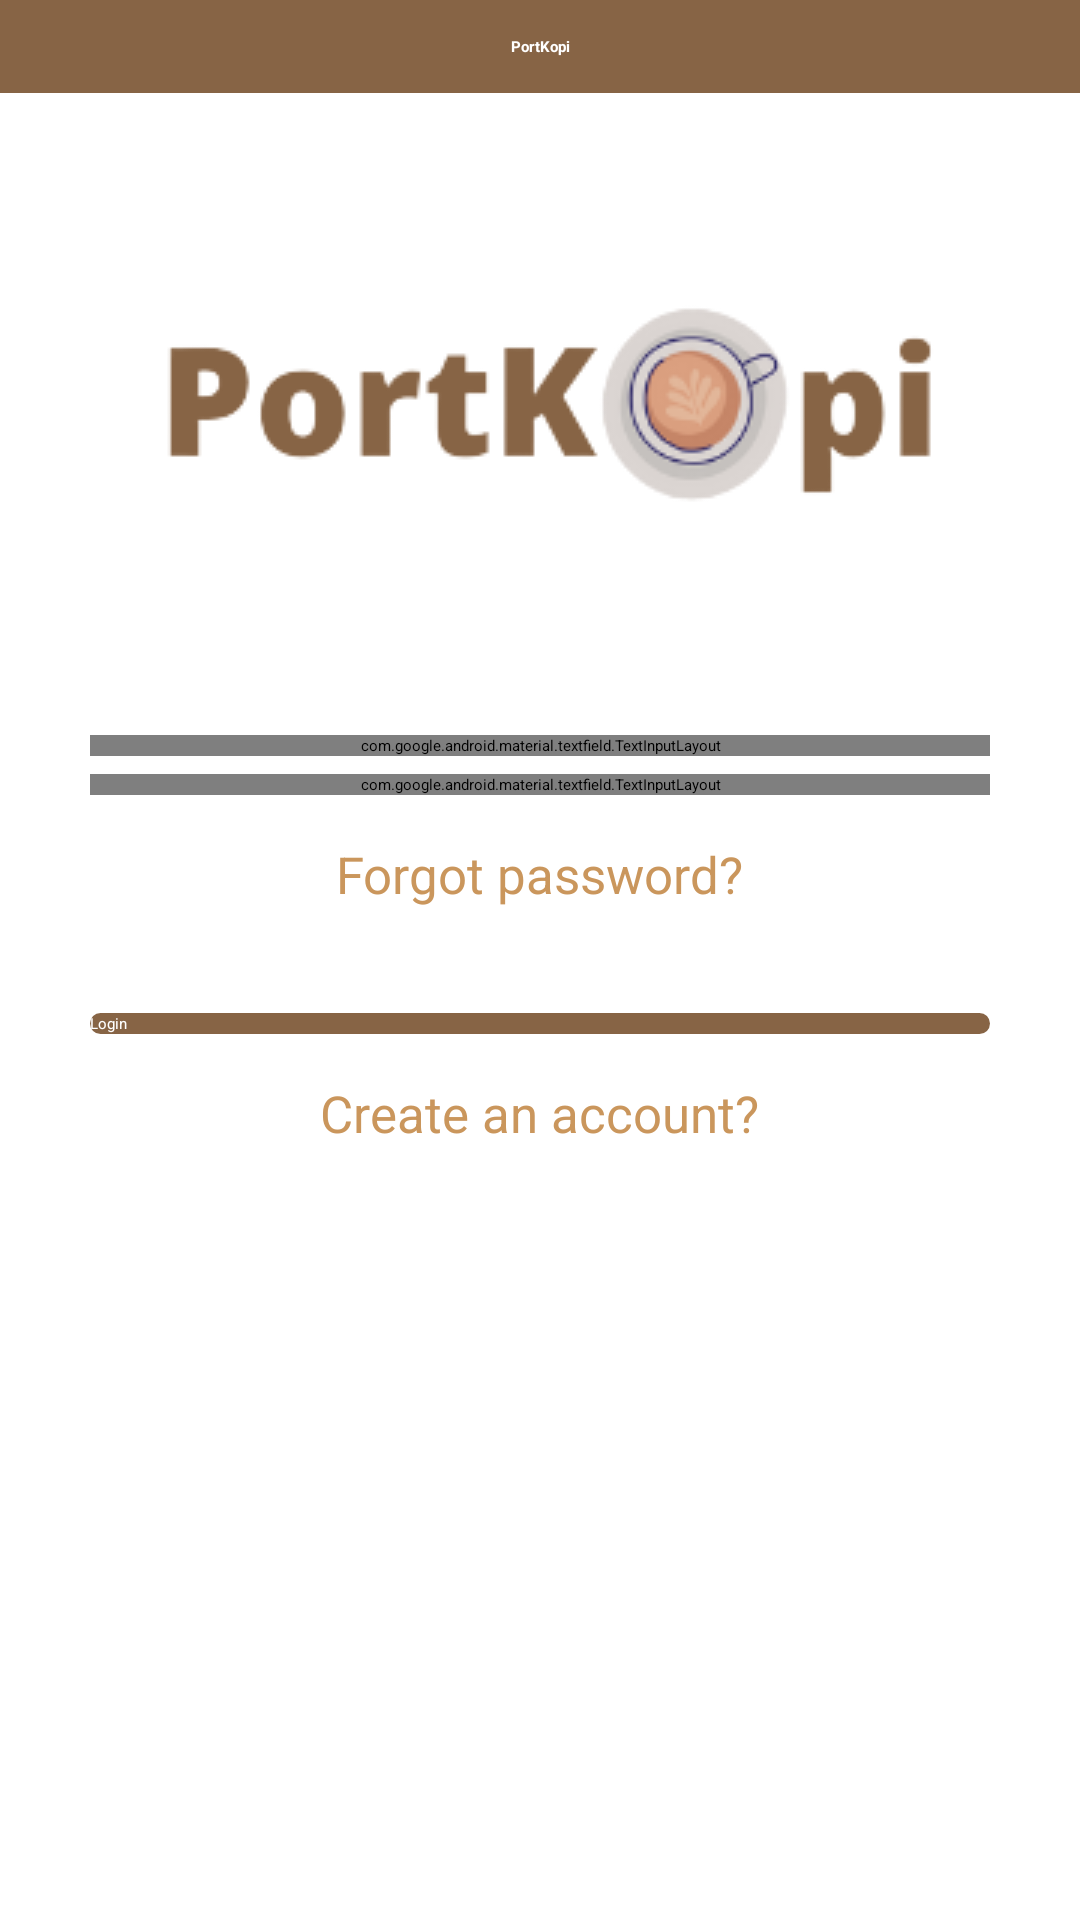

Here is an Android app screen rendered from its layout file. Give the layout XML and the strings, colors and styles it references.
<!-- AndroidManifest.xml: application theme Theme.PortKopi -->
<!-- res/layout/activity_login_new.xml -->
<?xml version="1.0" encoding="utf-8"?>
<LinearLayout xmlns:android="http://schemas.android.com/apk/res/android"
    xmlns:app="http://schemas.android.com/apk/res-auto"
    xmlns:tools="http://schemas.android.com/tools"
    android:layout_width="match_parent"
    android:layout_height="match_parent"
    android:orientation="vertical"
    tools:context=".LoginNew">

    <include
        layout="@layout/action_bar_2"/>

    <ImageView
        android:layout_width="wrap_content"
        android:layout_height="wrap_content"
        android:layout_marginTop="30dp"
        android:layout_gravity="center"
        android:src="@drawable/pklogo"/>


    <LinearLayout
        android:layout_width="match_parent"
        android:layout_height="wrap_content"
        android:orientation="vertical"
        android:layout_margin="30dp">

        <com.google.android.material.textfield.TextInputLayout
            android:layout_width="match_parent"
            android:layout_height="wrap_content"
            app:endIconMode="clear_text"
            style="@style/Widget.MaterialComponents.TextInputLayout.OutlinedBox">

            <EditText
                android:id="@+id/Email"
                android:layout_width="match_parent"
                android:layout_height="wrap_content"
                android:hint="Email"
                android:inputType="textEmailAddress"
                android:padding="15dp" />

        </com.google.android.material.textfield.TextInputLayout>

        <com.google.android.material.textfield.TextInputLayout
            android:layout_width="match_parent"
            android:layout_height="wrap_content"
            android:layout_marginTop="6dp"
            app:passwordToggleEnabled="true"
            style="@style/Widget.MaterialComponents.TextInputLayout.OutlinedBox">

            <EditText
                android:id="@+id/password"
                android:hint="Password"
                android:layout_width="match_parent"
                android:layout_height="wrap_content"
                android:inputType="textPassword"
                android:padding="2dp"/>

        </com.google.android.material.textfield.TextInputLayout>

        <TextView
            android:id="@+id/btn_forgotpw"
            android:layout_width="wrap_content"
            android:layout_height="wrap_content"
            android:text="Forgot password?"
            android:textColor="@color/colorPrimary"
            android:layout_gravity="center"
            android:textSize="17sp"
            android:padding="15dp"/>

        <Button
            android:id="@+id/btn_login"
            android:layout_width="match_parent"
            android:layout_height="wrap_content"
            android:layout_marginTop="20dp"
            android:textColor="@color/white"
            android:background="@drawable/button"
            android:text="Login"/>

        <TextView
            android:id="@+id/btn_signup"
            android:layout_width="wrap_content"
            android:layout_height="wrap_content"
            android:text="Create an account?"
            android:textColor="@color/colorPrimary"
            android:layout_gravity="center"
            android:textSize="17sp"
            android:padding="15dp"/>
    </LinearLayout>

</LinearLayout>
<!-- res/layout/action_bar_2.xml (included above) -->
<?xml version="1.0" encoding="utf-8"?>
<LinearLayout xmlns:android="http://schemas.android.com/apk/res/android"
    android:layout_width="match_parent"
    android:layout_height="wrap_content"
    android:orientation="horizontal"
    android:padding="12dp"
    android:background="@color/portkopi">

    <TextView
        android:layout_width="0dp"
        android:layout_height="wrap_content"
        android:layout_weight="1"
        android:text="PortKopi"
        android:textStyle="bold"
        android:textColor="@color/white"
        android:textAlignment="center"/>

</LinearLayout>
<!-- resources referenced by this layout -->
<resources>
  <color name="colorPrimary">#CA965C</color>
  <color name="portkopi">#876445</color>
  <color name="white">#FFFFFFFF</color>
  <!-- drawable button (drawable-xxhdpi) -->
  <?xml version="1.0" encoding="utf-8"?>
  <shape xmlns:android="http://schemas.android.com/apk/res/android">
  
      <solid android:color="@color/portkopi"/>
      <corners android:radius="12dp"/>
  
  </shape>
  <!-- drawable pklogo: png bitmap (drawable, 13992 bytes) -->
  <style name="Theme.PortKopi" parent="Theme.MaterialComponents.DayNight.NoActionBar">
          
          <item name="colorPrimary">#CA965C</item>
          <item name="colorPrimaryVariant">#876445</item>
          <item name="colorOnPrimary">#FFFFFF</item>
          
          <item name="colorSecondary">#F4DFBA</item>
          <item name="colorSecondaryVariant">#EEC373</item>
          <item name="colorOnSecondary">#000000</item>
          
          <item name="android:statusBarColor" tools:targetApi="l">?attr/colorPrimaryVariant</item>
          
          <item name="android:windowContentTransitions">true</item>
      </style>
</resources>
